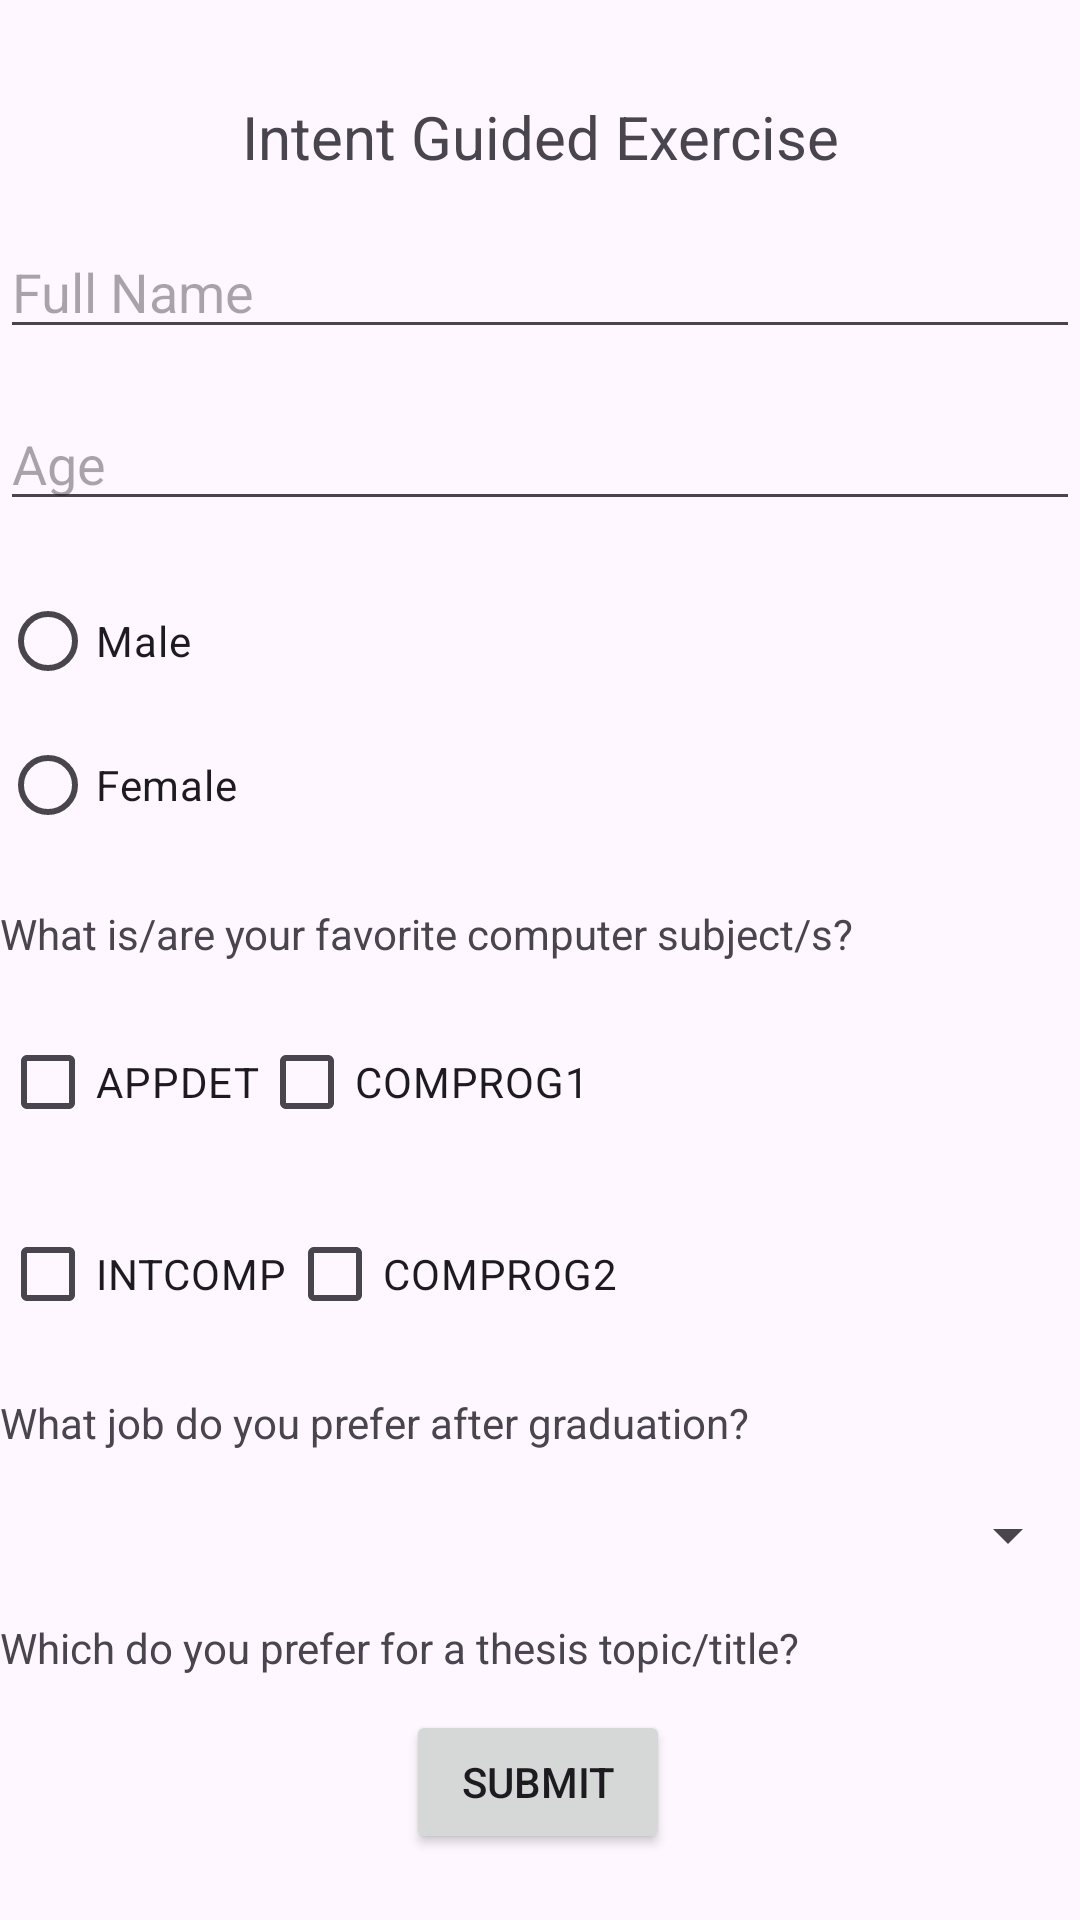

Here is an Android app screen rendered from its layout file. Give the layout XML and the strings, colors and styles it references.
<!-- AndroidManifest.xml: application theme Theme.ElectiveCompilation -->
<!-- res/layout/activity_guided_eleven.xml -->
<?xml version="1.0" encoding="utf-8"?>
<androidx.constraintlayout.widget.ConstraintLayout xmlns:android="http://schemas.android.com/apk/res/android"
    xmlns:app="http://schemas.android.com/apk/res-auto"
    xmlns:tools="http://schemas.android.com/tools"
    android:layout_width="match_parent"
    android:layout_height="match_parent"
    tools:context=".GuidedEleven">

    <TextView
        android:id="@+id/textView1"
        android:layout_width="wrap_content"
        android:layout_height="wrap_content"
        android:layout_marginTop="32dp"
        android:text="Intent Guided Exercise"
        android:textSize="20sp"
        app:layout_constraintEnd_toEndOf="parent"
        app:layout_constraintStart_toStartOf="parent"
        app:layout_constraintTop_toTopOf="parent" />

    <EditText
        android:id="@+id/etNameGE11"
        android:layout_width="0dp"
        android:layout_height="wrap_content"
        android:layout_marginTop="16dp"
        android:hint="Full Name"
        app:layout_constraintEnd_toEndOf="parent"
        app:layout_constraintStart_toStartOf="parent"
        app:layout_constraintTop_toBottomOf="@+id/textView1" />

    <EditText
        android:id="@+id/etAgeGE11"
        android:layout_width="0dp"
        android:layout_height="wrap_content"
        android:layout_marginTop="16dp"
        android:hint="Age"
        android:inputType="number"
        app:layout_constraintEnd_toEndOf="parent"
        app:layout_constraintStart_toStartOf="parent"
        app:layout_constraintTop_toBottomOf="@+id/etNameGE11" />

    <RadioGroup
        android:id="@+id/radioGroup"
        android:layout_width="wrap_content"
        android:layout_height="wrap_content"
        android:layout_marginTop="16dp"
        android:orientation="vertical"
        app:layout_constraintStart_toStartOf="parent"
        app:layout_constraintTop_toBottomOf="@+id/etAgeGE11">

        <RadioButton
            android:id="@+id/rbtnMaleGE11"
            android:layout_width="wrap_content"
            android:layout_height="wrap_content"
            android:text="Male" />

        <RadioButton
            android:id="@+id/rbtnFemaleGE11"
            android:layout_width="wrap_content"
            android:layout_height="wrap_content"
            android:text="Female" />
    </RadioGroup>

    <TextView
        android:id="@+id/textView2"
        android:layout_width="wrap_content"
        android:layout_height="wrap_content"
        android:layout_marginTop="16dp"
        android:text="What is/are your favorite computer subject/s?"
        app:layout_constraintStart_toStartOf="parent"
        app:layout_constraintTop_toBottomOf="@+id/radioGroup" />

    <CheckBox
        android:id="@+id/chkAppdetGE11"
        android:layout_width="wrap_content"
        android:layout_height="wrap_content"
        android:layout_marginTop="16dp"
        android:text="APPDET"
        app:layout_constraintStart_toStartOf="parent"
        app:layout_constraintTop_toBottomOf="@+id/textView2" />

    <CheckBox
        android:id="@+id/chkComprog1GE11"
        android:layout_width="wrap_content"
        android:layout_height="wrap_content"
        android:layout_marginTop="16dp"
        android:text="COMPROG1"
        app:layout_constraintStart_toEndOf="@+id/chkAppdetGE11"
        app:layout_constraintTop_toBottomOf="@+id/textView2" />

    <CheckBox
        android:id="@+id/chkIntcompGE11"
        android:layout_width="wrap_content"
        android:layout_height="wrap_content"
        android:layout_marginTop="16dp"
        android:text="INTCOMP"
        app:layout_constraintStart_toStartOf="parent"
        app:layout_constraintTop_toBottomOf="@+id/chkAppdetGE11" />

    <CheckBox
        android:id="@+id/chkComprog2GE11"
        android:layout_width="wrap_content"
        android:layout_height="wrap_content"
        android:layout_marginTop="16dp"
        android:text="COMPROG2"
        app:layout_constraintStart_toEndOf="@+id/chkIntcompGE11"
        app:layout_constraintTop_toBottomOf="@+id/chkAppdetGE11" />

    <TextView
        android:id="@+id/textView3"
        android:layout_width="wrap_content"
        android:layout_height="wrap_content"
        android:layout_marginTop="16dp"
        android:text="What job do you prefer after graduation?"
        app:layout_constraintStart_toStartOf="parent"
        app:layout_constraintTop_toBottomOf="@+id/chkComprog2GE11" />

    <Spinner
        android:id="@+id/spnrJobGE11"
        android:layout_width="0dp"
        android:layout_height="wrap_content"
        android:layout_marginTop="16dp"
        app:layout_constraintEnd_toEndOf="parent"
        app:layout_constraintStart_toStartOf="parent"
        app:layout_constraintTop_toBottomOf="@+id/textView3" />

    <TextView
        android:id="@+id/textView4"
        android:layout_width="wrap_content"
        android:layout_height="wrap_content"
        android:layout_marginTop="16dp"
        android:text="Which do you prefer for a thesis topic/title?"
        app:layout_constraintStart_toStartOf="parent"
        app:layout_constraintTop_toBottomOf="@+id/spnrJobGE11" />


    <Button
        android:id="@+id/btnSubmitGE11"
        android:layout_width="wrap_content"
        android:layout_height="wrap_content"
        android:text="SUBMIT"
        app:layout_constraintBottom_toBottomOf="parent"
        app:layout_constraintEnd_toEndOf="parent"
        app:layout_constraintHorizontal_bias="0.498"
        app:layout_constraintStart_toStartOf="parent"
        app:layout_constraintTop_toTopOf="parent"
        app:layout_constraintVertical_bias="0.963" />

    <ListView
        android:id="@+id/lvThesisGE11"
        android:layout_width="0dp"
        android:layout_height="wrap_content"
        android:layout_marginTop="16dp"
        app:layout_constraintStart_toStartOf="parent"
        app:layout_constraintTop_toBottomOf="@+id/textView4"
        app:layout_constraintEnd_toEndOf="parent" />


</androidx.constraintlayout.widget.ConstraintLayout>
<!-- resources referenced by this layout -->
<resources>
  <style name="Theme.ElectiveCompilation" parent="Base.Theme.ElectiveCompilation" />
  <style name="Base.Theme.ElectiveCompilation" parent="Theme.Material3.DayNight.NoActionBar">
          
          
      </style>
</resources>
